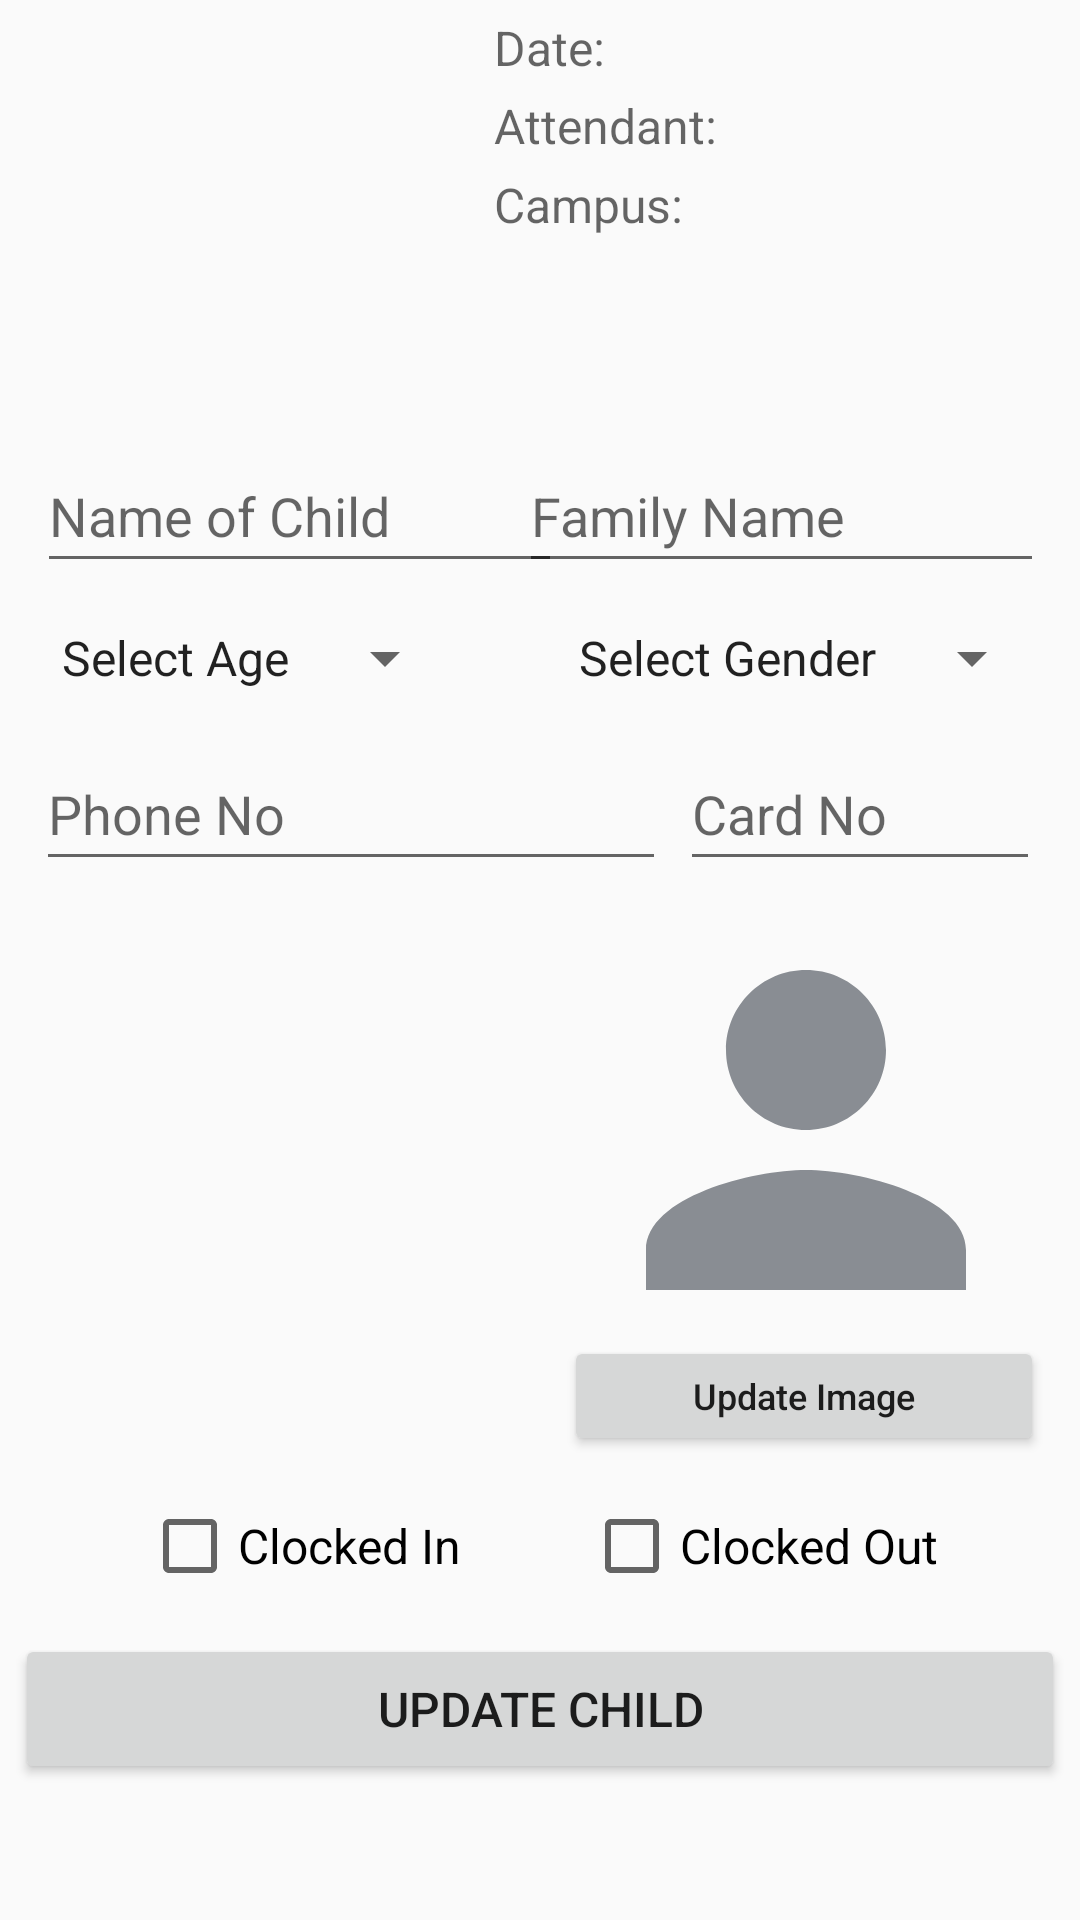

The Android layout XML behind this screen, and the referenced resources:
<!-- AndroidManifest.xml: application theme Theme.AppCompat.Light.DarkActionBar -->
<!-- res/layout/activity_update_child.xml -->
<?xml version="1.0" encoding="utf-8"?>
<androidx.constraintlayout.widget.ConstraintLayout xmlns:android="http://schemas.android.com/apk/res/android"
    xmlns:app="http://schemas.android.com/apk/res-auto"
    xmlns:tools="http://schemas.android.com/tools"
    android:layout_width="match_parent"
    android:layout_height="match_parent"
    tools:context=".AddChild">
    <TextView
        android:layout_width="100dp"
        android:layout_height="30dp"
        android:ems="10"
        android:hint="Date:"
        android:minHeight="48dp"
        android:textSize="16sp"
        app:layout_constraintBottom_toBottomOf="parent"
        app:layout_constraintEnd_toEndOf="parent"
        app:layout_constraintHorizontal_bias="0.633"
        app:layout_constraintStart_toStartOf="parent"
        app:layout_constraintTop_toTopOf="parent"
        app:layout_constraintVertical_bias="0.008" />

    <TextView
        android:id="@+id/dateTV"
        android:layout_width="100dp"
        android:layout_height="30dp"
        android:ems="10"
        app:layout_constraintBottom_toBottomOf="parent"
        app:layout_constraintEnd_toEndOf="parent"
        app:layout_constraintHorizontal_bias="0.996"
        app:layout_constraintStart_toStartOf="parent"
        app:layout_constraintTop_toTopOf="parent"
        app:layout_constraintVertical_bias="0.008" />

    <TextView
        android:layout_width="100dp"
        android:layout_height="30dp"
        android:ems="10"
        android:hint="Attendant:"
        android:minHeight="48dp"
        android:textSize="16sp"
        app:layout_constraintBottom_toBottomOf="parent"
        app:layout_constraintEnd_toEndOf="parent"
        app:layout_constraintHorizontal_bias="0.633"
        app:layout_constraintStart_toStartOf="parent"
        app:layout_constraintTop_toTopOf="parent"
        app:layout_constraintVertical_bias="0.051" />

    <TextView
        android:id="@+id/attendantTV"
        android:layout_width="100dp"
        android:layout_height="30dp"
        android:ems="10"
        app:layout_constraintBottom_toBottomOf="parent"
        app:layout_constraintEnd_toEndOf="parent"
        app:layout_constraintHorizontal_bias="0.996"
        app:layout_constraintStart_toStartOf="parent"
        app:layout_constraintTop_toTopOf="parent"
        app:layout_constraintVertical_bias="0.051" />

    <TextView
        android:layout_width="100dp"
        android:layout_height="30dp"
        android:ems="10"
        android:hint="Campus:"
        android:minHeight="48dp"
        android:textSize="16sp"
        app:layout_constraintBottom_toBottomOf="parent"
        app:layout_constraintEnd_toEndOf="parent"
        app:layout_constraintHorizontal_bias="0.633"
        app:layout_constraintStart_toStartOf="parent"
        app:layout_constraintTop_toTopOf="parent"
        app:layout_constraintVertical_bias="0.094" />

    <TextView
        android:id="@+id/campusTV"
        android:layout_width="100dp"
        android:layout_height="30dp"
        android:ems="10"
        app:layout_constraintBottom_toBottomOf="parent"
        app:layout_constraintEnd_toEndOf="parent"
        app:layout_constraintHorizontal_bias="0.996"
        app:layout_constraintStart_toStartOf="parent"
        app:layout_constraintTop_toTopOf="parent"
        app:layout_constraintVertical_bias="0.094" />

    <EditText
        android:id="@+id/child_name"
        android:layout_width="175dp"
        android:layout_height="wrap_content"
        android:ems="10"
        android:hint="Name of Child"
        android:minHeight="48dp"
        app:layout_constraintBottom_toBottomOf="parent"
        app:layout_constraintEnd_toEndOf="parent"
        app:layout_constraintHorizontal_bias="0.067"
        app:layout_constraintStart_toStartOf="parent"
        app:layout_constraintTop_toTopOf="parent"
        app:layout_constraintVertical_bias="0.247" />

    <EditText
        android:id="@+id/familyName"
        android:layout_width="175dp"
        android:layout_height="wrap_content"
        android:ems="10"
        android:hint="Family Name"
        android:minHeight="48dp"
        app:layout_constraintBottom_toBottomOf="parent"
        app:layout_constraintEnd_toEndOf="parent"
        app:layout_constraintHorizontal_bias="0.936"
        app:layout_constraintStart_toStartOf="parent"
        app:layout_constraintTop_toTopOf="parent"
        app:layout_constraintVertical_bias="0.247" />


    <Spinner
        android:id="@+id/genderSpinner"
        android:layout_width="wrap_content"
        android:layout_height="wrap_content"
        android:entries="@array/items_childGender"
        android:minHeight="48dp"
        app:layout_constraintBottom_toBottomOf="parent"
        app:layout_constraintEnd_toEndOf="parent"
        app:layout_constraintHorizontal_bias="0.939"
        app:layout_constraintStart_toStartOf="parent"
        app:layout_constraintTop_toTopOf="parent"
        app:layout_constraintVertical_bias="0.33" />

    <Spinner
        android:id="@+id/ageSpinner"
        android:layout_width="wrap_content"
        android:layout_height="wrap_content"
        android:ems="10"
        android:entries="@array/items_childAge"
        android:minHeight="48dp"
        app:layout_constraintBottom_toBottomOf="parent"
        app:layout_constraintEnd_toEndOf="parent"
        app:layout_constraintHorizontal_bias="0.058"
        app:layout_constraintStart_toStartOf="parent"
        app:layout_constraintTop_toTopOf="parent"
        app:layout_constraintVertical_bias="0.33" />


    <EditText
        android:id="@+id/family_phone"
        android:layout_width="wrap_content"
        android:layout_height="wrap_content"
        android:ems="10"
        android:hint="Phone No"
        android:inputType="phone"
        android:minHeight="48dp"
        app:layout_constraintBottom_toBottomOf="parent"
        app:layout_constraintEnd_toEndOf="parent"
        app:layout_constraintHorizontal_bias="0.079"
        app:layout_constraintStart_toStartOf="parent"
        app:layout_constraintTop_toTopOf="parent"
        app:layout_constraintVertical_bias="0.415" />

    <EditText
        android:id="@+id/card_no"
        android:layout_width="120dp"
        android:layout_height="wrap_content"
        android:ems="10"
        android:hint="Card No"
        android:inputType="phone"
        android:minHeight="48dp"
        app:layout_constraintBottom_toBottomOf="parent"
        app:layout_constraintEnd_toEndOf="parent"
        app:layout_constraintHorizontal_bias="0.944"
        app:layout_constraintStart_toStartOf="parent"
        app:layout_constraintTop_toTopOf="parent"
        app:layout_constraintVertical_bias="0.415" />

    <ImageView
        android:id="@+id/click_image"
        android:layout_width="160dp"
        android:layout_height="160dp"
        android:background="@drawable/ic_baseline_person_24"
        app:layout_constraintBottom_toBottomOf="parent"
        app:layout_constraintEnd_toEndOf="parent"
        app:layout_constraintHorizontal_bias="0.944"
        app:layout_constraintStart_toStartOf="parent"
        app:layout_constraintTop_toTopOf="parent"
        app:layout_constraintVertical_bias="0.618" />

    <Button
        android:id="@+id/camera_button"
        android:layout_width="160dp"
        android:layout_height="40dp"
        android:text="Update Image"
        android:textAllCaps="false"
        android:textSize="12sp"
        app:layout_constraintBottom_toBottomOf="parent"
        app:layout_constraintEnd_toEndOf="parent"
        app:layout_constraintHorizontal_bias="0.94"
        app:layout_constraintStart_toStartOf="parent"
        app:layout_constraintTop_toTopOf="parent"
        app:layout_constraintVertical_bias="0.742"
        tools:ignore="TouchTargetSizeCheck" />

    <CheckBox
        android:id="@+id/clockIn"
        android:layout_width="wrap_content"
        android:layout_height="50dp"
        android:checked="false"
        android:text="Clocked In"
        android:textSize="16sp"
        app:layout_constraintBottom_toBottomOf="parent"
        app:layout_constraintEnd_toEndOf="parent"
        app:layout_constraintHorizontal_bias="0.186"
        app:layout_constraintStart_toStartOf="parent"
        app:layout_constraintTop_toTopOf="parent"
        app:layout_constraintVertical_bias="0.831" />

    <CheckBox
        android:id="@+id/clockOut"
        android:layout_width="wrap_content"
        android:layout_height="50dp"
        android:checked="false"
        android:text="Clocked Out"
        android:textSize="16sp"
        app:layout_constraintBottom_toBottomOf="parent"
        app:layout_constraintEnd_toEndOf="parent"
        app:layout_constraintHorizontal_bias="0.805"
        app:layout_constraintStart_toStartOf="parent"
        app:layout_constraintTop_toTopOf="parent"
        app:layout_constraintVertical_bias="0.831" />

    <Button
        android:id="@+id/childRegistration"
        android:layout_width="350dp"
        android:layout_height="50dp"
        android:minHeight="48dp"
        android:text="UPDATE CHILD"
        android:textAllCaps="true"
        android:textSize="16sp"
        app:layout_constraintBottom_toBottomOf="parent"
        app:layout_constraintEnd_toEndOf="parent"
        app:layout_constraintHorizontal_bias="0.491"
        app:layout_constraintStart_toStartOf="parent"
        app:layout_constraintTop_toTopOf="parent"
        app:layout_constraintVertical_bias="0.923"
        tools:ignore="TouchTargetSizeCheck" />

</androidx.constraintlayout.widget.ConstraintLayout>
<!-- resources referenced by this layout -->
<resources>
  <string-array name="items_childAge">
          <item>Select Age</item>
          <item>1</item>
          <item>2</item>
          <item>3</item>
          <item>4</item>
          <item>5</item>
          <item>6</item>
          <item>7</item>
          <item>8</item>
          <item>9</item>
          <item>10</item>
          <item>11</item>
          <item>12</item>
          <item>13</item>
          <item>14</item>
          <item>15</item>
          <item>16</item>
          <item>17</item>
          <item>18</item>
      </string-array>
  <string-array name="items_childGender">
          <item>Select Gender</item>
          <item>Boy</item>
          <item>Girl</item>
      </string-array>
  <!-- drawable ic_baseline_person_24 (drawable-hdpi) -->
  <vector android:height="24dp" android:tint="#898D93"
      android:viewportHeight="24" android:viewportWidth="24"
      android:width="24dp" xmlns:android="http://schemas.android.com/apk/res/android">
      <path android:fillColor="@android:color/white" android:pathData="M12,12c2.21,0 4,-1.79 4,-4s-1.79,-4 -4,-4 -4,1.79 -4,4 1.79,4 4,4zM12,14c-2.67,0 -8,1.34 -8,4v2h16v-2c0,-2.66 -5.33,-4 -8,-4z"/>
  </vector>
</resources>
